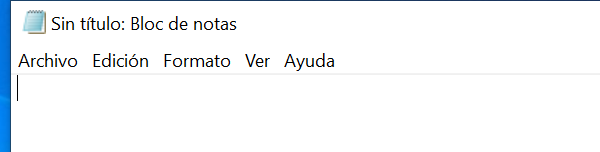
Task: Este proyecto contiene todas las clases vistas en el curso de RPA
Workflow: Main

Step 1: Attach Window 'notepad.exe Sin' on the element in window '*Sin título: Bloc de notas' (notepad.exe)
